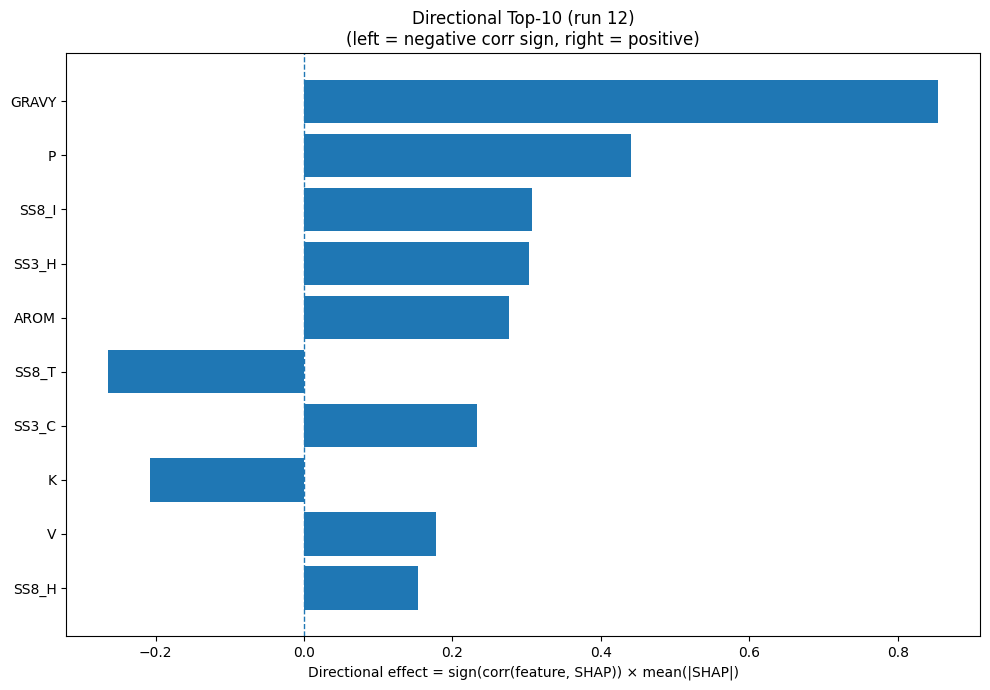

Data behind this chart, as committed beside it:
Index, Feature, CorrSign, MeanAbsSHAP, DirectionalEffect
32, GRAVY, 1.0, 0.8549, 0.8549
12, P, 1.0, 0.4411, 0.4411
26, SS8_I, 1.0, 0.3069, 0.3069
20, SS3_H, 1.0, 0.3027, 0.3027
33, AROM, 1.0, 0.2764, 0.2764
28, SS8_T, -1.0, 0.2645, -0.2645
22, SS3_C, 1.0, 0.2336, 0.2336
8, K, -1.0, 0.2077, -0.2077
17, V, 1.0, 0.1773, 0.1773
23, SS8_H, 1.0, 0.1538, 0.1538
3, E, 1.0, 0.1483, 0.1483
16, T, 1.0, 0.1425, 0.1425
30, SS8_-, -1.0, 0.1241, -0.1241
13, Q, -1.0, 0.1134, -0.1134
4, F, 1.0, 0.09393, 0.09393
11, N, 1.0, 0.06922, 0.06922
25, SS8_G, -1.0, 0.06182, -0.06182
31, ASA, -1.0, 0.05294, -0.05294
9, L, 1.0, 0.04934, 0.04934
0, A, -1.0, 0.03845, -0.03845
19, Y, 1.0, 0.03719, 0.03719
5, G, 1.0, 0.03712, 0.03712
27, SS8_B, -1.0, 0.03256, -0.03256
21, SS3_E, 1.0, 0.03086, 0.03086
7, I, 1.0, 0.02886, 0.02886
1, C, -1.0, 0.02827, -0.02827
24, SS8_E, -1.0, 0.02772, -0.02772
15, S, 1.0, 0.02586, 0.02586
18, W, 1.0, 0.02432, 0.02432
10, M, 1.0, 0.0236, 0.0236
6, H, -1.0, 0.02245, -0.02245
14, R, -1.0, 0.01466, -0.01466
2, D, 1.0, 0.01152, 0.01152
29, SS8_S, -1.0, 0.006446, -0.006446
